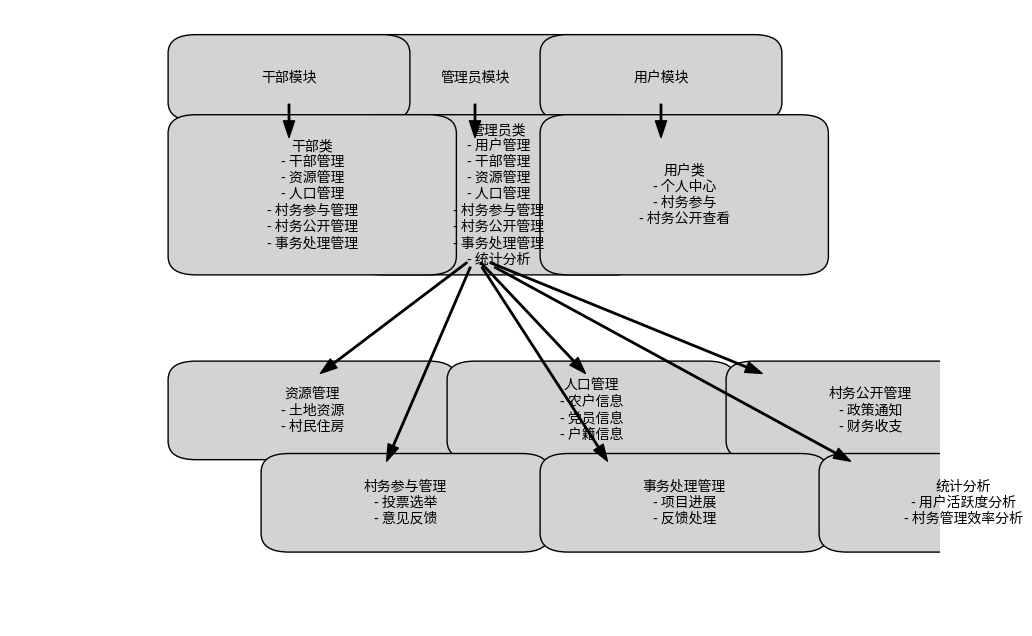

Here is the Python script that generated this plot:
import matplotlib.pyplot as plt
from matplotlib.patches import FancyBboxPatch

def draw_box(ax, text, x, y, width, height, fontsize=10):
    """绘制一个矩形框，并在其中添加文本"""
    box = FancyBboxPatch((x, y), width, height, boxstyle="round,pad=0.3", edgecolor="black", facecolor="lightgrey")
    ax.add_patch(box)
    ax.text(x + width / 2, y + height / 2, text, ha="center", va="center", fontsize=fontsize)

def draw_arrow(ax, x1, y1, x2, y2):
    """绘制箭头"""
    ax.annotate("", xy=(x2, y2), xytext=(x1, y1),
                arrowprops=dict(facecolor="black", shrink=0.05, width=1, headwidth=8))

def main():
    # 创建画布
    fig, ax = plt.subplots(figsize=(12, 8))
    ax.set_xlim(0, 10)
    ax.set_ylim(0, 10)
    ax.axis("off")

    # 添加模块
    draw_box(ax, "管理员模块", 4, 8.5, 2, 0.8)
    draw_box(ax, "干部模块", 2, 8.5, 2, 0.8)
    draw_box(ax, "用户模块", 6, 8.5, 2, 0.8)

    # 添加类
    draw_box(ax, "管理员类\n- 用户管理\n- 干部管理\n- 资源管理\n- 人口管理\n- 村务参与管理\n- 村务公开管理\n- 事务处理管理\n- 统计分析",
             4, 6, 2.5, 2)
    draw_box(ax, "干部类\n- 干部管理\n- 资源管理\n- 人口管理\n- 村务参与管理\n- 村务公开管理\n- 事务处理管理",
             2, 6, 2.5, 2)
    draw_box(ax, "用户类\n- 个人中心\n- 村务参与\n- 村务公开查看",
             6, 6, 2.5, 2)

    # 添加子功能
    draw_box(ax, "资源管理\n- 土地资源\n- 村民住房", 2, 3, 2.5, 1)
    draw_box(ax, "人口管理\n- 农户信息\n- 党员信息\n- 户籍信息", 5, 3, 2.5, 1)
    draw_box(ax, "村务公开管理\n- 政策通知\n- 财务收支", 8, 3, 2.5, 1)
    draw_box(ax, "村务参与管理\n- 投票选举\n- 意见反馈", 3, 1.5, 2.5, 1)
    draw_box(ax, "事务处理管理\n- 项目进展\n- 反馈处理", 6, 1.5, 2.5, 1)
    draw_box(ax, "统计分析\n- 用户活跃度分析\n- 村务管理效率分析", 9, 1.5, 2.5, 1)

    # 绘制箭头连接
    draw_arrow(ax, 5, 8.5, 5, 7.9)  # 管理员模块到管理员类
    draw_arrow(ax, 3, 8.5, 3, 7.9)  # 干部模块到干部类
    draw_arrow(ax, 7, 8.5, 7, 7.9)  # 用户模块到用户类

    draw_arrow(ax, 5, 6, 3.25, 4)  # 管理员类到资源管理
    draw_arrow(ax, 5, 6, 6.25, 4)  # 管理员类到人口管理
    draw_arrow(ax, 5, 6, 8.25, 4)  # 管理员类到村务公开管理
    draw_arrow(ax, 5, 6, 4, 2.5)   # 管理员类到村务参与管理
    draw_arrow(ax, 5, 6, 6.5, 2.5) # 管理员类到事务处理管理
    draw_arrow(ax, 5, 6, 9.25, 2.5) # 管理员类到统计分析

    plt.show()

# 运行主函数
main()
